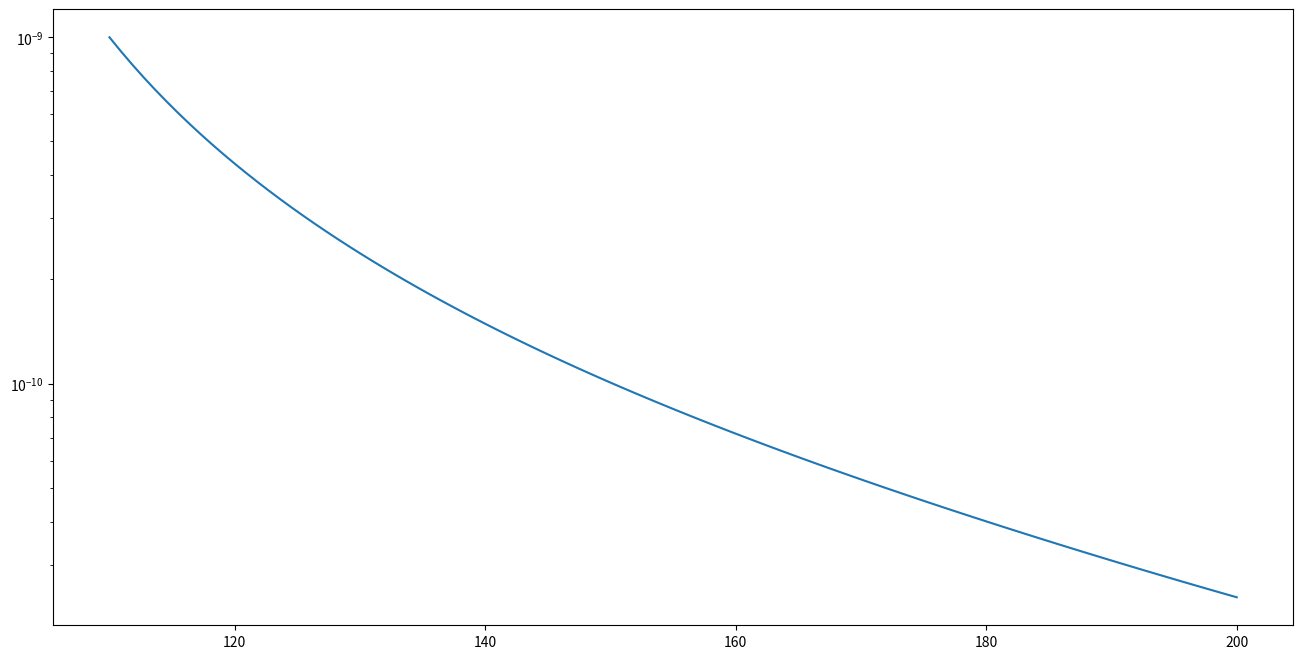

Recreate this plot in Python.
import math
import numpy as np
import matplotlib.pyplot as plt

def partonLumi_uubar(x):
    p0                        =   0.00703528
    p1                        = -0.000174816
    p2                        =  1.89616e-06
    p3                        = -1.12038e-08
    p4                        =   3.7537e-11
    p5                        = -6.71198e-14  
    p6                        =  4.98316e-17
  
    return p0+p1*x+p2*x*x+p3*x*x*x+p4*x*x*x*x+p5*x*x*x*x*x+p6*x*x*x*x*x*x


def partonLumi_ddbar(x):
    p0                        =    0.0052163
    p1                        = -0.000130677
    p2                        =  1.42682e-06
    p3                        = -8.48218e-09
    p4                        =  2.85847e-11
    p5                        = -5.14001e-14
    p6                        =  3.83665e-17
  
    return p0+p1*x+p2*x*x+p3*x*x*x+p4*x*x*x*x+p5*x*x*x*x*x+p6*x*x*x*x*x*x

def partonLumi_ssbar(x):
    p0                        =   0.00227443
    p1                        = -5.80923e-05
    p2                        =  6.40022e-07
    p3                        = -3.81913e-09
    p4                        =  1.28814e-11
    p5                        =  -2.3144e-14
    p6                        =  1.72444e-17
  
    return p0+p1*x+p2*x*x+p3*x*x*x+p4*x*x*x*x+p5*x*x*x*x*x+p6*x*x*x*x*x*x


def BW(s,ZMass,ZWidth):
    return 1./((s-ZMass*ZMass)*(s-ZMass*ZMass)+(ZMass*ZMass*ZWidth*ZWidth))

def atlas_invMass_mumu_core(x):
    ZMass=91.200000; ZWidth=2.490000
    alphaEM=7.297352e-3; Nc=3; Qd=-1./3.; Qu=2./3.; Qs=-1./3.; sin2W=0.23126; GF=1.1663787e-5
    gAmu=-0.5; gAu=0.5; gAd=-0.5; gAs=-0.5; gVmu=-0.5+2*sin2W; gVu=0.5-4./3.*sin2W; gVd=-0.5+2./3.*sin2W; gVs=-0.5+2./3.*sin2W

    s=x*x
    alphaEM2=alphaEM*alphaEM
    kappa=math.sqrt(2)*GF*ZMass*ZMass/(4*math.pi*alphaEM)
    BWgam=BWz=BW(s,ZMass,ZWidth)
    S_Zgam=kappa*s*(s-ZMass*ZMass)*BWgam
    S_Z=kappa*kappa*s*s*BWz

    ME_ddbar=4*math.pi*alphaEM2/(3*Nc*s)*((Qd*Qd)-2*Qd*gVmu*gVd*S_Zgam+(gAmu*gAmu+gVmu*gVmu)*(gAd*gAd+gVd*gVd)*S_Z)
    ME_uubar=4*math.pi*alphaEM2/(3*Nc*s)*((Qu*Qu)-2*Qu*gVmu*gVu*S_Zgam+(gAmu*gAmu+gVmu*gVmu)*(gAu*gAu+gVu*gVu)*S_Z)
    ME_ssbar=4*math.pi*alphaEM2/(3*Nc*s)*((Qs*Qs)-2*Qs*gVmu*gVs*S_Zgam+(gAmu*gAmu+gVmu*gVmu)*(gAs*gAs+gVs*gVs)*S_Z)

    return (ME_ddbar*partonLumi_ddbar(x)+ME_uubar*partonLumi_uubar(x)+ME_ssbar*partonLumi_ssbar(x))*x
  
def atlas_invMass_mumu(add,x):
    #add - ekstra correction to the function (polynomial, root, ... ? )
    return add*atlas_invMass_mumu_core(x)


if __name__ == "__main__":

    # the custom add function - dodaj poljuben polinom ipd kot utez...
    def poly(x):
        return 1.

    plt.figure(figsize=(16,8))
    x=np.linspace(110.,200.,100)
    plt.plot(x,atlas_invMass_mumu(poly(x),x))
    plt.yscale('log')
    plt.show()

#   RooDYShape::RooDYShape(const char *name, const char *title,
#            RooAbsReal& x, RooAbsReal& mean,
#            RooAbsReal& width, RooAbsReal& power,
#            const RooArgList& coefList,
#            int BWType,
#            int EPFType,
#            int polyType) :
#   RooAbsPdf(name,title),
#   x("x","Dependent",this,x),
#   ZMass("mean","Mean",this,mean),
#   ZWidth("width","Breit-Wigner Width",this,width),
#   _power("power","Power in CMS function",this,power),
#   _coefList("coefficients","List of coefficients",this),
#   _BWType(BWType),
#   _EPFType(EPFType),
#   _polyType(polyType)

#   RooDYShape(atlas_invMass_mumu_13TeV_Central_LowPtll, ZMass[91.200000], ZWidth[2.490000], power[2], {a1[0.,-10.,10.], a2[0.,-10.,10.], a3[0.,-10.,10.]}, 0, 0, 1)




